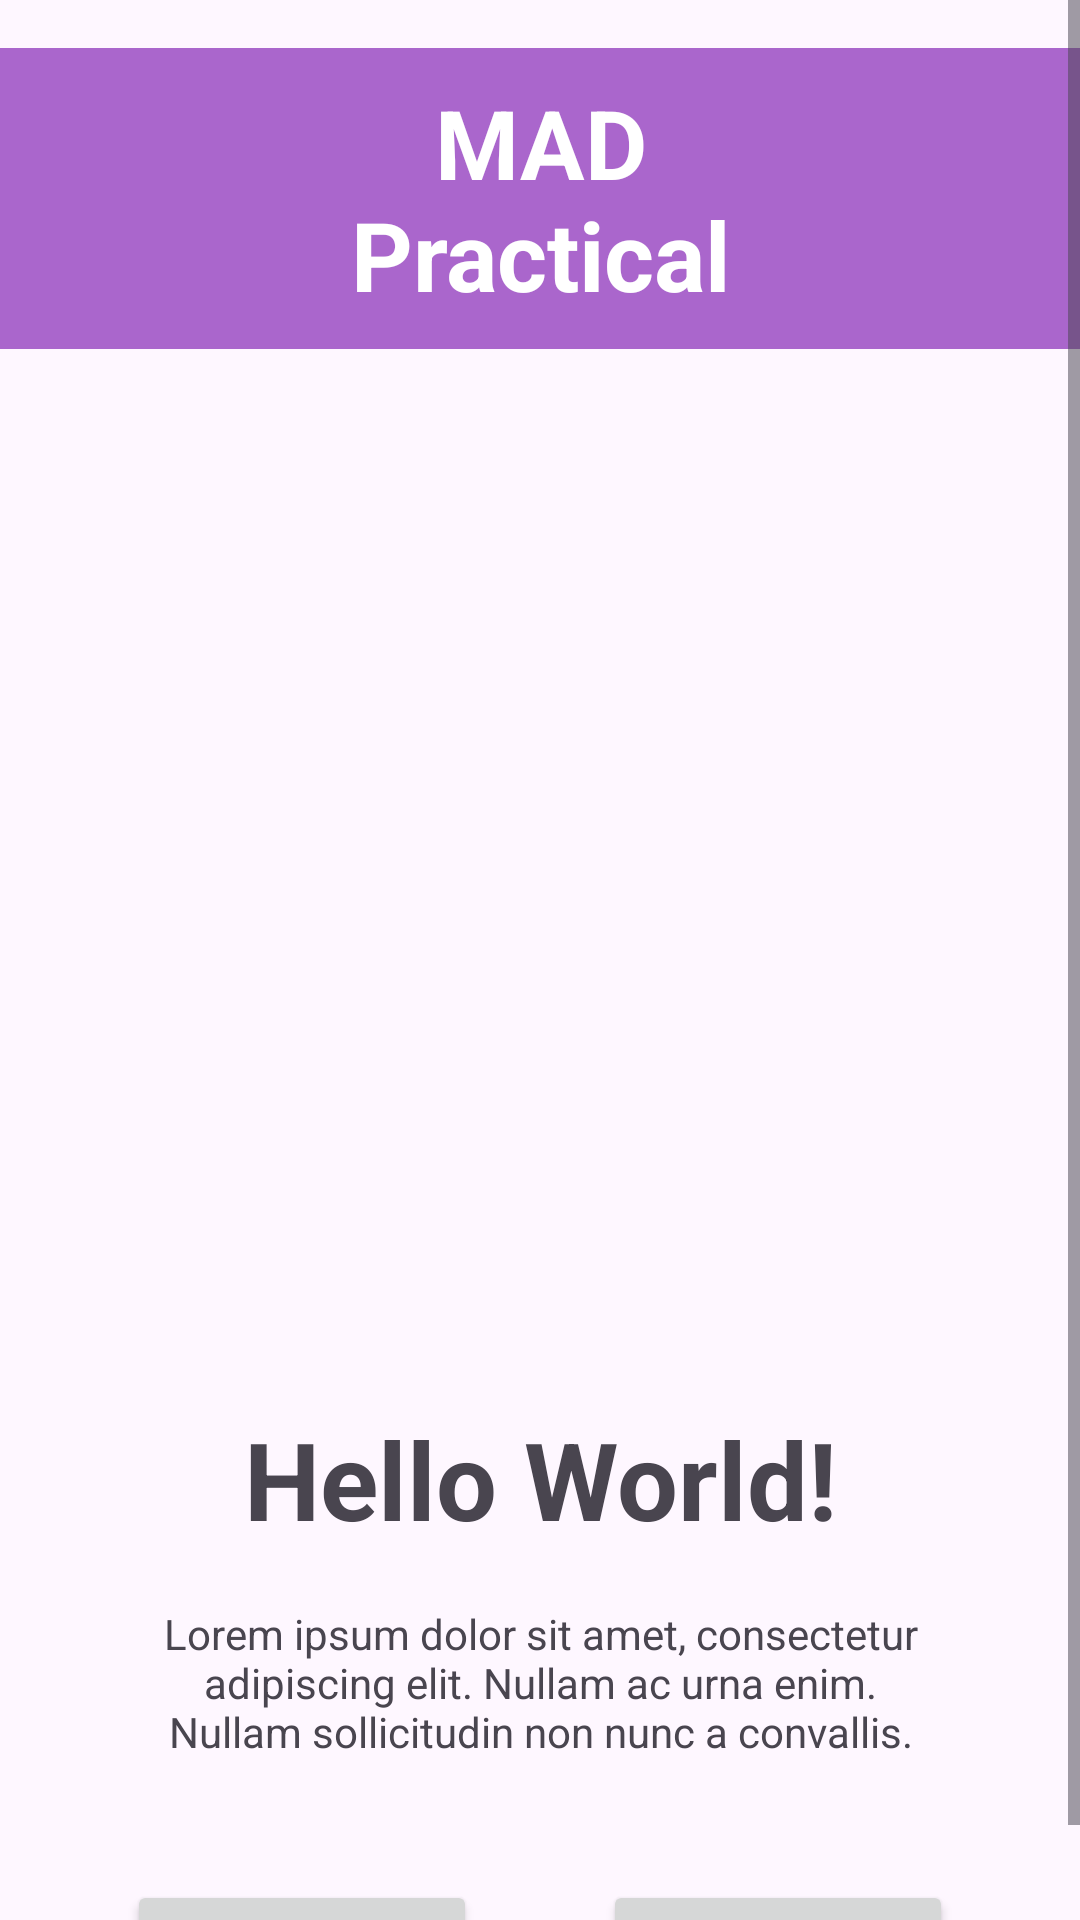

Reconstruct the res/layout file that produces this screen, plus the resources it refers to.
<!-- AndroidManifest.xml: application theme Theme.Madpractical5 -->
<!-- res/layout/activity_main.xml -->
<?xml version="1.0" encoding="utf-8"?>
<ScrollView
    android:layout_width="match_parent"
    android:layout_height="match_parent"
    xmlns:android="http://schemas.android.com/apk/res/android">

    <androidx.constraintlayout.widget.ConstraintLayout xmlns:android="http://schemas.android.com/apk/res/android"
        xmlns:app="http://schemas.android.com/apk/res-auto"
        xmlns:tools="http://schemas.android.com/tools"
        android:id="@+id/main"
        android:layout_width="match_parent"
        android:layout_height="match_parent"
        tools:context=".MainActivity">

        <TextView
            android:id="@+id/TextView"
            android:layout_width="wrap_content"
            android:layout_height="wrap_content"
            android:text="MAD Practical"
            android:layout_marginTop="16dp"
            android:paddingLeft="100dp"
            android:paddingRight="100dp"
            android:paddingTop="10dp"
            android:paddingBottom="10dp"
            android:background="@color/holopurple"
            android:textColor="@color/white"
            android:textSize="32dp"
            android:textStyle="bold"
            android:textAlignment="center"
            app:layout_constraintTop_toTopOf="parent"
            app:layout_constraintStart_toStartOf="parent"
            app:layout_constraintEnd_toEndOf="parent"/>

        <ImageView
            android:id="@+id/ImageView"
            android:layout_width="128dp"
            android:layout_height="128dp"
            android:layout_marginTop="50dp"
            app:layout_constraintBottom_toBottomOf="parent"
            app:layout_constraintEnd_toEndOf="parent"
            app:layout_constraintStart_toStartOf="parent"
            app:layout_constraintTop_toTopOf="@id/TextView"
            app:srcCompat="@mipmap/ic_launcher_round" />

        <TextView
            android:id="@+id/TextView2"
            android:layout_width="wrap_content"
            android:layout_height="wrap_content"
            android:text="Hello World!"
            android:layout_marginTop="35dp"
            android:textSize="36sp"
            android:textStyle="bold"
            android:textAlignment="center"
            app:layout_constraintTop_toBottomOf="@id/ImageView"
            app:layout_constraintStart_toStartOf="@id/ImageView"
            app:layout_constraintEnd_toEndOf="@id/ImageView"/>

        <TextView
            android:id="@+id/TextView3"
            android:layout_width="wrap_content"
            android:layout_height="wrap_content"
            android:layout_marginTop="8dp"
            android:paddingHorizontal="50dp"
            android:paddingVertical="10dp"
            android:text="Lorem ipsum dolor sit amet, consectetur adipiscing elit. Nullam ac urna enim. Nullam sollicitudin non nunc a convallis."
            android:textSize="14dp"
            android:textAlignment="center"
            app:layout_constraintTop_toBottomOf="@id/TextView2"
            app:layout_constraintStart_toStartOf="@id/TextView2"
            app:layout_constraintEnd_toEndOf="@id/TextView2"/>

        <Button
            android:id="@+id/Button1"
            android:layout_width="20mm"
            android:layout_height="8mm"
            android:layout_marginTop="30dp"
            android:textSize="16dp"
            android:text=""
            app:layout_constraintHorizontal_chainStyle="spread"
            app:layout_constraintTop_toBottomOf="@id/TextView3"
            app:layout_constraintEnd_toStartOf="@id/Button2"
            app:layout_constraintStart_toStartOf="parent"
            />

        <Button
            android:id="@+id/Button2"
            android:layout_width="20mm"
            android:layout_height="8mm"
            android:layout_marginTop="30dp"
            android:textSize="16dp"
            android:text="MESSAGE"
            app:layout_constraintHorizontal_chainStyle="spread"
            app:layout_constraintTop_toBottomOf="@id/TextView3"
            app:layout_constraintStart_toEndOf="@id/Button1"
            app:layout_constraintEnd_toEndOf="parent"
            />


    </androidx.constraintlayout.widget.ConstraintLayout>
</ScrollView>
<!-- resources referenced by this layout -->
<resources>
  <color name="holopurple">#FFAA66CC</color>
  <color name="white">#FFFFFFFF</color>
  <style name="Theme.Madpractical5" parent="Base.Theme.Madpractical5" />
  <style name="Base.Theme.Madpractical5" parent="Theme.Material3.DayNight.NoActionBar">
          
          
      </style>
</resources>
